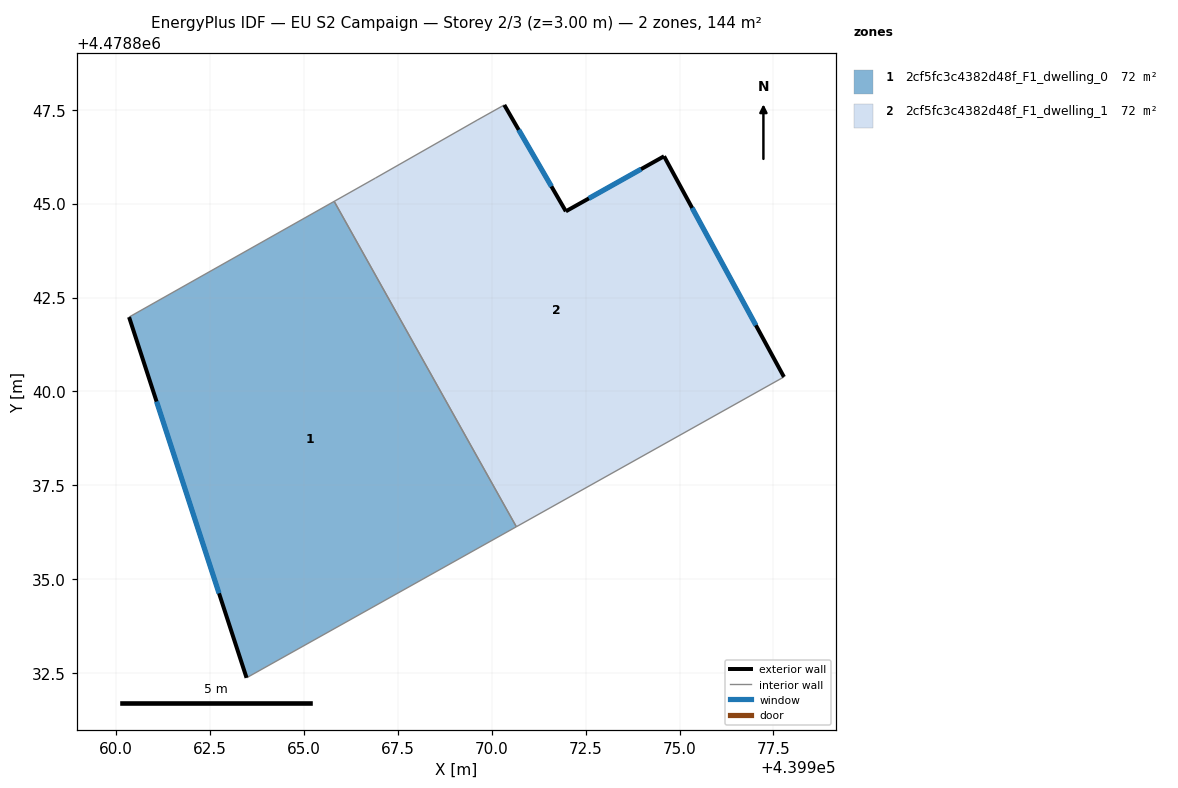
=== STOREY PLAN SPEC (per zone: floor XY polygon, exterior-wall plan segments, windows/doors) ===
zone 1: 2cf5fc3c4382d48f_F1_dwelling_0  (71.9 m²)
  floor: (439965.80, 4478845.06) (439970.65, 4478836.40) (439963.47, 4478832.38) (439960.34, 4478841.98)
  exterior wall: (439960.34, 4478841.98) – (439963.47, 4478832.38)  [10.1 m]
    window: (439961.08, 4478839.73) – (439962.74, 4478834.62)  [8.6 m²]
  interior walls: 3
zone 2: 2cf5fc3c4382d48f_F1_dwelling_1  (71.9 m²)
  floor: (439974.59, 4478846.26) (439977.78, 4478840.39) (439970.65, 4478836.40) (439965.80, 4478845.06) (439966.90, 4478845.68) (439969.61, 4478847.22) (439970.33, 4478847.63) (439971.97, 4478844.80)
  exterior wall: (439971.97, 4478844.80) – (439970.33, 4478847.63)  [3.3 m]
    window: (439971.59, 4478845.46) – (439970.72, 4478846.97)  [2.8 m²]
  exterior wall: (439974.59, 4478846.26) – (439971.97, 4478844.80)  [3.0 m]
    window: (439973.98, 4478845.92) – (439972.59, 4478845.14)  [2.5 m²]
  exterior wall: (439977.78, 4478840.39) – (439974.59, 4478846.26)  [6.7 m]
    window: (439977.03, 4478841.76) – (439975.34, 4478844.89)  [5.7 m²]
  interior walls: 5

=== DERIVED (storey summary) ===
Building: EU S2 Campaign
Storey: 2 of 3  (floor level z = 3.00 m)
Storey gross floor area: 143.8 m²
Zones on this storey: 2
  - 2cf5fc3c4382d48f_F1_dwelling_0: floor 71.9 m²; exterior wall 10.1 m (30.3 m²); 1 window(s) 8.6 m²; WWR 28.3%
  - 2cf5fc3c4382d48f_F1_dwelling_1: floor 71.9 m²; exterior wall 13.0 m (38.9 m²); 3 window(s) 11.0 m²; WWR 28.3%
Zone adjacency (shared interzone walls):
  - 2cf5fc3c4382d48f_F1_dwelling_0 ↔ 2cf5fc3c4382d48f_F1_dwelling_1